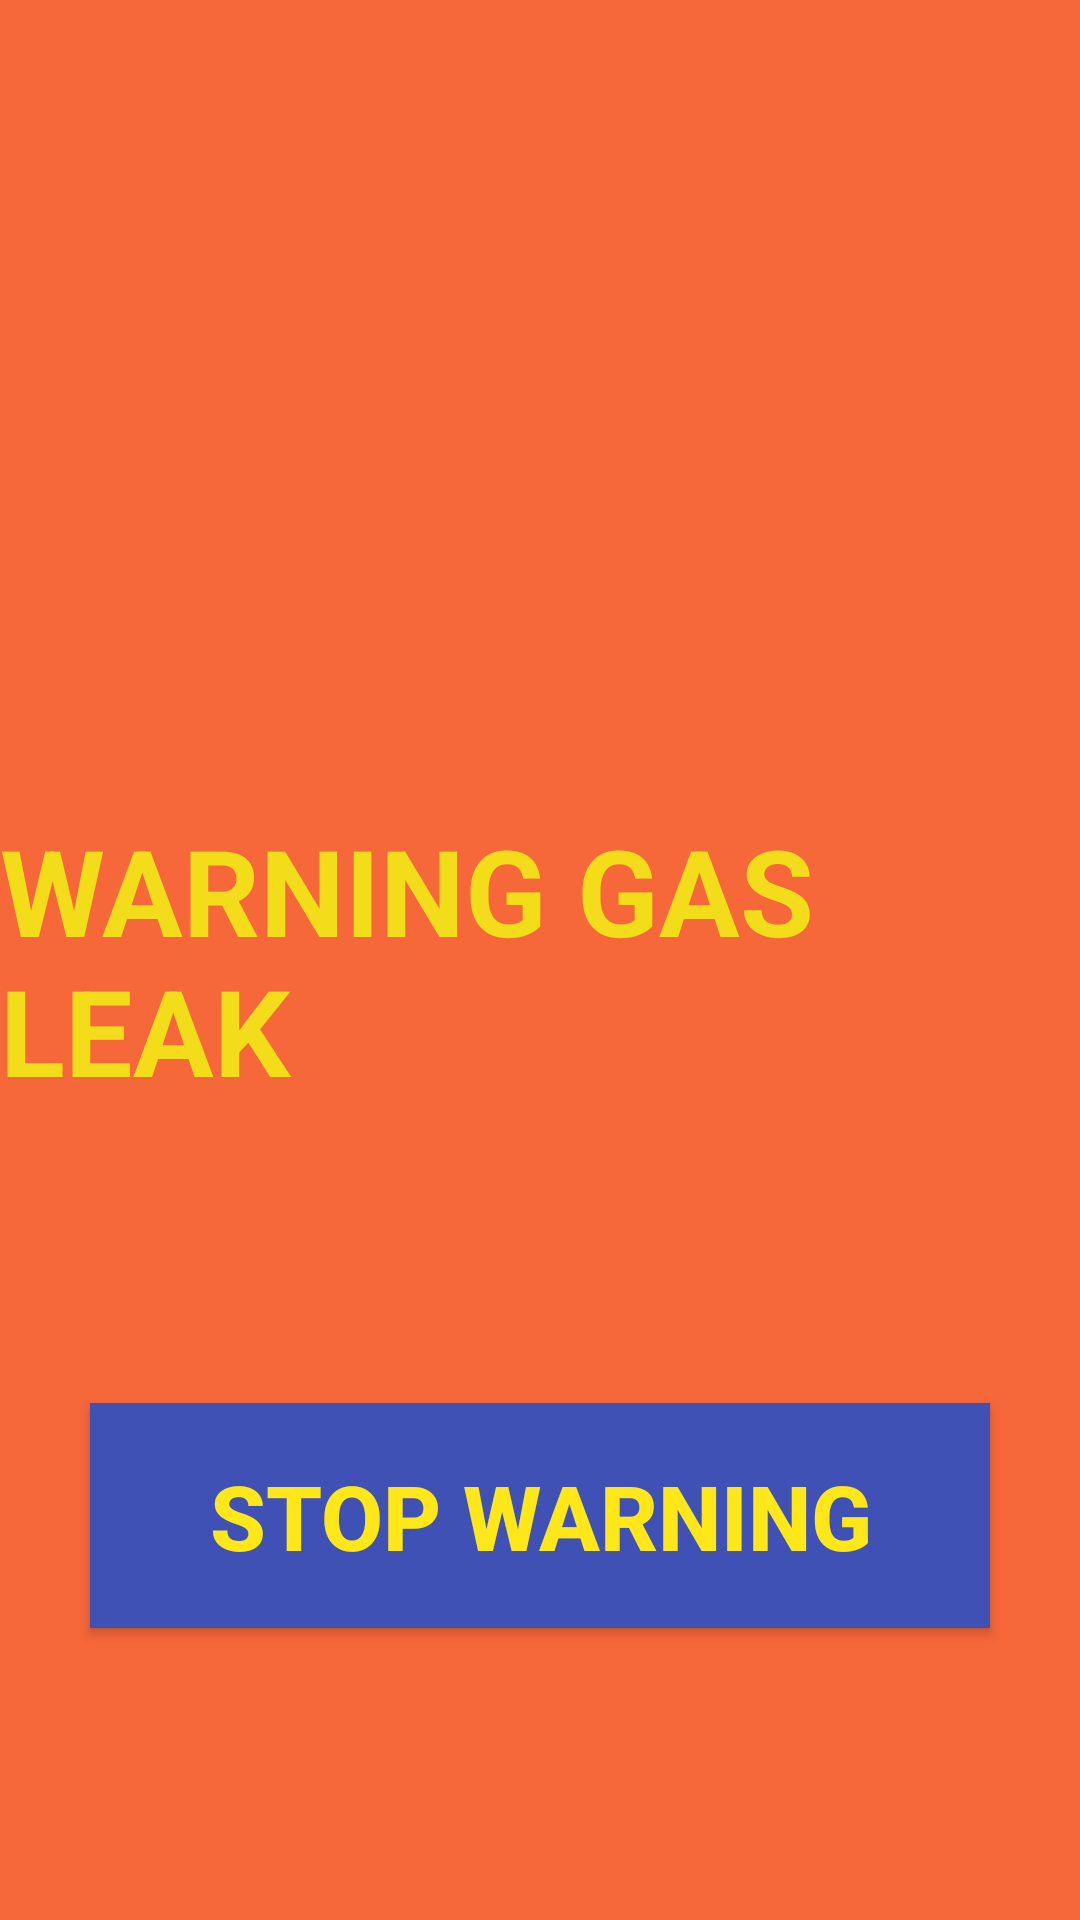

Android layout source for this screen:
<!-- AndroidManifest.xml: application theme AppTheme -->
<!-- res/layout/activity_notification.xml -->
<?xml version="1.0" encoding="utf-8"?>
<androidx.constraintlayout.widget.ConstraintLayout xmlns:android="http://schemas.android.com/apk/res/android"
    xmlns:app="http://schemas.android.com/apk/res-auto"
    xmlns:tools="http://schemas.android.com/tools"
    android:id="@+id/mainLayout"
    android:layout_width="match_parent"
    android:layout_height="match_parent"
    android:background="#F6673A"
    tools:context=".notification.Alarm">

    <ImageView
        android:id="@+id/imageView"
        android:layout_width="277dp"
        android:layout_height="237dp"
        app:layout_constraintBottom_toTopOf="@+id/textView3"
        app:layout_constraintEnd_toEndOf="parent"
        app:layout_constraintHorizontal_bias="0.5"
        app:layout_constraintStart_toStartOf="parent"
        app:layout_constraintTop_toTopOf="parent"
        app:srcCompat="@drawable/warning_bg" />

    <TextView
        android:id="@+id/textView3"
        android:layout_width="wrap_content"
        android:layout_height="wrap_content"
        android:text="WARNING GAS LEAK "
        android:textColor="#F3DC19"
        android:textSize="40dp"
        android:textStyle="bold"
        app:layout_constraintBottom_toBottomOf="parent"
        app:layout_constraintEnd_toEndOf="parent"
        app:layout_constraintHorizontal_bias="0.5"
        app:layout_constraintStart_toStartOf="parent"
        app:layout_constraintTop_toTopOf="parent" />

    <Button
        android:id="@+id/music_stop"
        android:layout_width="300dp"
        android:layout_height="75dp"
        android:background="#3F51B5"
        android:text="STOP WARNING"
        android:textColor="#FFE719"
        android:textSize="30dp"
        android:textStyle="bold"
        app:layout_constraintBottom_toBottomOf="parent"
        app:layout_constraintEnd_toEndOf="parent"
        app:layout_constraintHorizontal_bias="0.5"
        app:layout_constraintStart_toStartOf="parent"
        app:layout_constraintTop_toBottomOf="@+id/textView3" />

</androidx.constraintlayout.widget.ConstraintLayout>
<!-- resources referenced by this layout -->
<resources>
  <style name="AppTheme" parent="Theme.AppCompat.Light.DarkActionBar">
          
          <item name="colorPrimary">@color/colorActionBar</item>
          <item name="colorPrimaryDark">@color/colorActionBar</item>
          <item name="colorAccent">@color/colorAccent</item>
      </style>
  <color name="colorActionBar">#344186</color>
  <color name="colorAccent">#03DAC5</color>
</resources>
